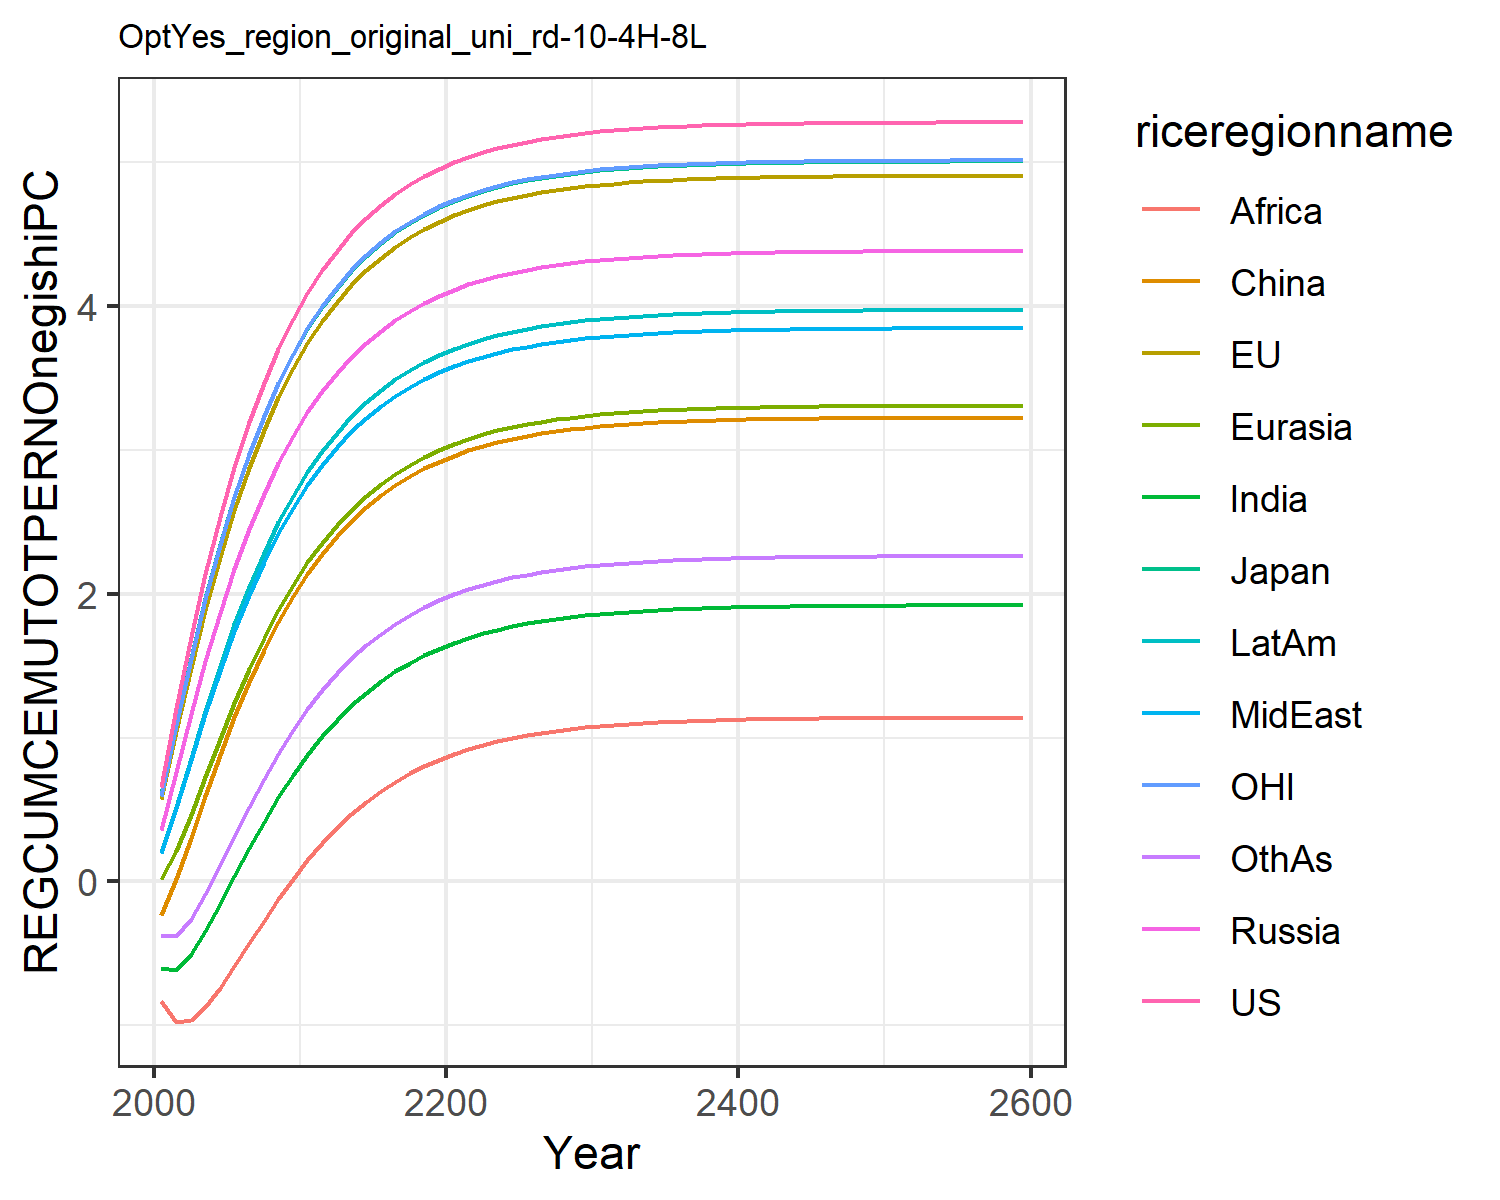

Data behind this chart, as committed beside it:
0.6583893374435342, 0.5728399300295937, 0.6053208815591151, 0.35404026984591885, 0.01986863469786393, -0.23454882884601558, -0.5987629986648584, 0.19955657840633811, -0.8326618777732833, 0.20091077679967817, 0.5930951848289272, -0.37495719825277174
1.203, 1.044, 1.098, 0.7634, 0.2121, 0.01344, -0.613, 0.5121, -0.9758, 0.5182, 1.089, -0.3789
1.696, 1.483, 1.554, 1.161, 0.4614, 0.3009, -0.5067, 0.8407, -0.9646, 0.8557, 1.545, -0.2616
2.139, 1.887, 1.97, 1.531, 0.7274, 0.5937, -0.3453, 1.161, -0.8767, 1.187, 1.962, -0.08823
2.534, 2.254, 2.343, 1.869, 0.9912, 0.8764, -0.1581, 1.462, -0.7445, 1.499, 2.338, 0.1108
2.884, 2.583, 2.676, 2.174, 1.243, 1.141, 0.03727, 1.739, -0.5907, 1.788, 2.674, 0.317
3.193, 2.877, 2.971, 2.448, 1.478, 1.385, 0.2297, 1.991, -0.4307, 2.05, 2.972, 0.519
3.465, 3.136, 3.233, 2.691, 1.693, 1.606, 0.413, 2.217, -0.2727, 2.286, 3.235, 0.7105
3.702, 3.365, 3.463, 2.907, 1.888, 1.805, 0.5837, 2.419, -0.122, 2.496, 3.466, 0.8882
3.91, 3.566, 3.664, 3.096, 2.063, 1.982, 0.7401, 2.599, 0.0194, 2.683, 3.669, 1.051
4.092, 3.742, 3.841, 3.262, 2.218, 2.139, 0.8818, 2.758, 0.1497, 2.848, 3.846, 1.197
4.249, 3.895, 3.994, 3.408, 2.356, 2.278, 1.009, 2.898, 0.2679, 2.993, 4, 1.329
4.387, 4.029, 4.128, 3.536, 2.478, 2.4, 1.122, 3.021, 0.3743, 3.121, 4.135, 1.447
4.506, 4.146, 4.245, 3.647, 2.585, 2.507, 1.223, 3.128, 0.4693, 3.233, 4.252, 1.55
4.61, 4.248, 4.347, 3.745, 2.68, 2.601, 1.312, 3.223, 0.5536, 3.33, 4.354, 1.642
4.7, 4.336, 4.436, 3.83, 2.762, 2.683, 1.391, 3.305, 0.6282, 3.415, 4.442, 1.722
4.778, 4.413, 4.512, 3.903, 2.834, 2.755, 1.46, 3.377, 0.694, 3.49, 4.519, 1.793
4.846, 4.48, 4.579, 3.968, 2.897, 2.818, 1.52, 3.439, 0.7518, 3.554, 4.586, 1.855
4.904, 4.537, 4.637, 4.024, 2.952, 2.872, 1.573, 3.494, 0.8024, 3.61, 4.644, 1.909
4.955, 4.587, 4.687, 4.072, 2.999, 2.919, 1.619, 3.541, 0.8467, 3.659, 4.694, 1.956
4.999, 4.631, 4.73, 4.114, 3.041, 2.96, 1.659, 3.582, 0.8854, 3.702, 4.737, 1.996
5.037, 4.668, 4.768, 4.15, 3.077, 2.996, 1.694, 3.618, 0.9191, 3.738, 4.775, 2.032
5.07, 4.701, 4.8, 4.182, 3.108, 3.027, 1.724, 3.649, 0.9485, 3.77, 4.807, 2.063
5.098, 4.729, 4.828, 4.209, 3.135, 3.054, 1.751, 3.676, 0.974, 3.798, 4.835, 2.09
5.123, 4.753, 4.853, 4.233, 3.159, 3.077, 1.773, 3.699, 0.9962, 3.822, 4.86, 2.113
5.144, 4.774, 4.874, 4.254, 3.179, 3.097, 1.793, 3.719, 1.015, 3.842, 4.881, 2.133
5.163, 4.792, 4.892, 4.271, 3.197, 3.115, 1.81, 3.736, 1.032, 3.86, 4.899, 2.151
5.178, 4.808, 4.908, 4.287, 3.212, 3.13, 1.825, 3.751, 1.047, 3.876, 4.915, 2.166
5.192, 4.822, 4.921, 4.3, 3.225, 3.143, 1.838, 3.765, 1.059, 3.889, 4.928, 2.179
5.204, 4.833, 4.933, 4.311, 3.237, 3.154, 1.85, 3.776, 1.07, 3.901, 4.94, 2.19
5.214, 4.844, 4.943, 4.321, 3.247, 3.164, 1.859, 3.786, 1.08, 3.911, 4.95, 2.2
5.223, 4.852, 4.952, 4.33, 3.255, 3.172, 1.868, 3.794, 1.088, 3.919, 4.959, 2.209
5.231, 4.86, 4.959, 4.337, 3.263, 3.18, 1.875, 3.801, 1.095, 3.927, 4.966, 2.216
5.237, 4.867, 4.966, 4.344, 3.269, 3.186, 1.881, 3.808, 1.101, 3.933, 4.973, 2.223
5.243, 4.872, 4.972, 4.349, 3.274, 3.192, 1.887, 3.813, 1.106, 3.939, 4.979, 2.228
5.248, 4.877, 4.977, 4.354, 3.279, 3.196, 1.891, 3.818, 1.111, 3.944, 4.984, 2.233
5.252, 4.881, 4.981, 4.358, 3.283, 3.2, 1.895, 3.822, 1.115, 3.948, 4.988, 2.237
5.256, 4.885, 4.984, 4.362, 3.287, 3.204, 1.899, 3.825, 1.118, 3.952, 4.991, 2.24
5.259, 4.888, 4.988, 4.365, 3.29, 3.207, 1.902, 3.829, 1.121, 3.955, 4.995, 2.244
5.262, 4.891, 4.99, 4.368, 3.293, 3.21, 1.905, 3.831, 1.124, 3.957, 4.997, 2.246
5.264, 4.893, 4.993, 4.37, 3.295, 3.212, 1.907, 3.833, 1.126, 3.96, 5, 2.249
5.266, 4.895, 4.995, 4.372, 3.297, 3.214, 1.909, 3.835, 1.128, 3.962, 5.002, 2.25
5.268, 4.897, 4.996, 4.374, 3.299, 3.215, 1.911, 3.837, 1.13, 3.963, 5.003, 2.252
5.27, 4.898, 4.998, 4.375, 3.3, 3.217, 1.912, 3.839, 1.131, 3.965, 5.005, 2.254
5.271, 4.9, 4.999, 4.376, 3.301, 3.218, 1.913, 3.84, 1.132, 3.966, 5.006, 2.255
5.272, 4.901, 5, 4.377, 3.303, 3.219, 1.914, 3.841, 1.133, 3.967, 5.007, 2.256
5.273, 4.902, 5.001, 4.378, 3.303, 3.22, 1.915, 3.842, 1.134, 3.968, 5.008, 2.257
5.274, 4.903, 5.002, 4.379, 3.304, 3.221, 1.916, 3.843, 1.135, 3.969, 5.009, 2.258
5.275, 4.903, 5.003, 4.38, 3.305, 3.222, 1.917, 3.843, 1.136, 3.97, 5.01, 2.259
5.275, 4.904, 5.004, 4.381, 3.306, 3.222, 1.917, 3.844, 1.136, 3.97, 5.01, 2.259
5.276, 4.905, 5.004, 4.381, 3.306, 3.223, 1.918, 3.845, 1.137, 3.971, 5.011, 2.26
5.276, 4.905, 5.005, 4.382, 3.307, 3.223, 1.918, 3.845, 1.137, 3.971, 5.011, 2.26
5.277, 4.905, 5.005, 4.382, 3.307, 3.224, 1.919, 3.845, 1.138, 3.972, 5.012, 2.261
5.277, 4.906, 5.005, 4.382, 3.307, 3.224, 1.919, 3.846, 1.138, 3.972, 5.012, 2.261
5.277, 4.906, 5.006, 4.383, 3.308, 3.224, 1.919, 3.846, 1.138, 3.972, 5.013, 2.261
5.277, 4.906, 5.006, 4.383, 3.308, 3.225, 1.92, 3.846, 1.139, 3.973, 5.013, 2.261
5.278, 4.906, 5.006, 4.383, 3.308, 3.225, 1.92, 3.846, 1.139, 3.973, 5.013, 2.262
5.278, 4.907, 5.006, 4.383, 3.308, 3.225, 1.92, 3.847, 1.139, 3.973, 5.013, 2.262
5.278, 4.907, 5.006, 4.383, 3.308, 3.225, 1.92, 3.847, 1.139, 3.973, 5.013, 2.262
5.279, 4.908, 5.007, 4.384, 3.309, 3.226, 1.921, 3.848, 1.14, 3.974, 5.014, 2.263
